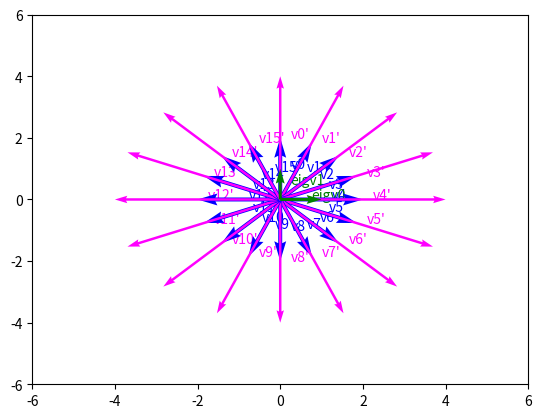
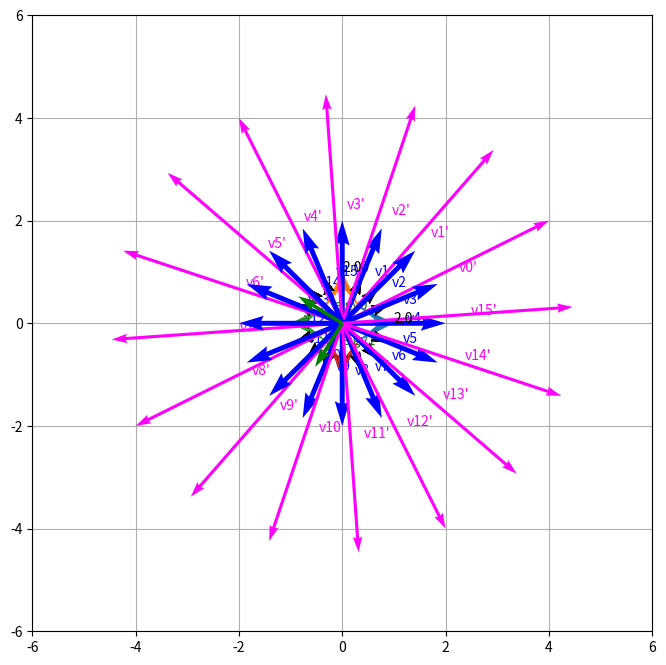
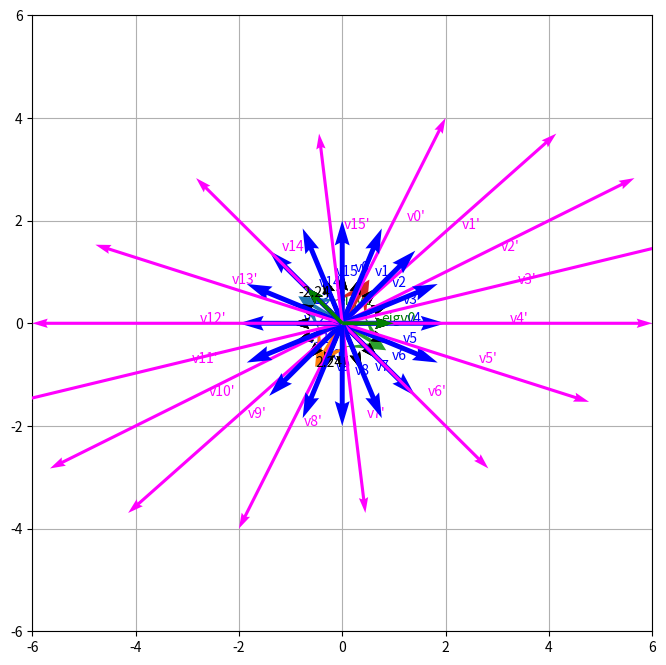
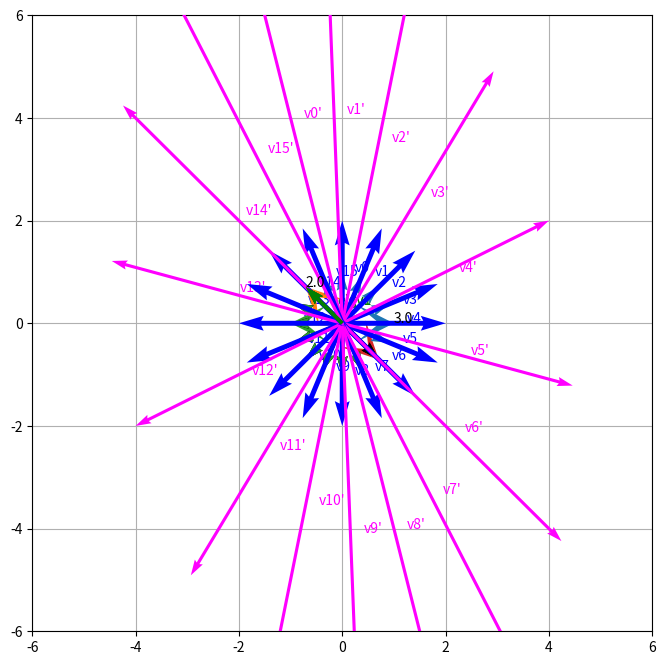
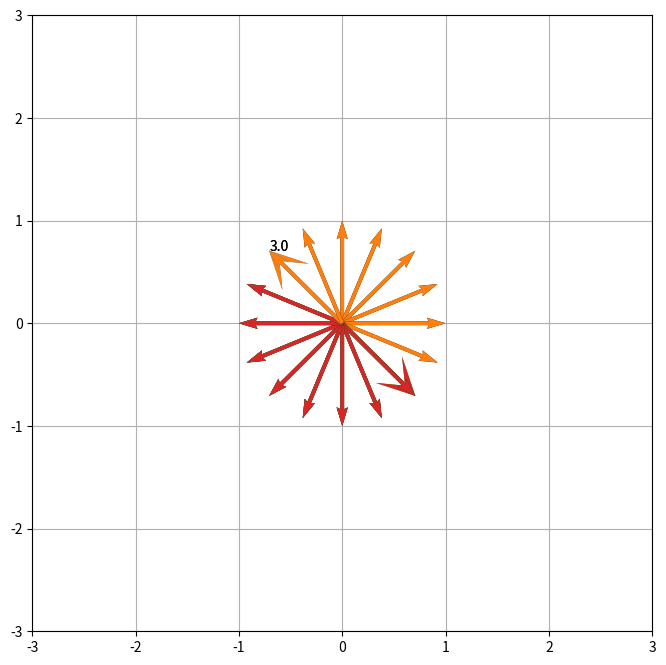

Source code (Python) for these figures, in order:
#!/usr/bin/env python
# -*- coding: utf-8 -*-
import numpy as np
import matplotlib.pyplot as plt


def vectors_uniform(k):
    """Uniformly generates k vectors."""
    vectors = []
    for a in np.linspace(0, 2 * np.pi, k, endpoint=False):
        vectors.append(2 * np.array([np.sin(a), np.cos(a)]))
    return vectors


def visualize_transformation(A, vectors):
    """Plots original and transformed vectors for a given 2x2 transformation matrix A and a list of 2D vectors."""
    for i, v in enumerate(vectors):
        # Plot original vector.
        plt.quiver(0.0, 0.0, v[0], v[1], width=0.008, color="blue", scale_units='xy', angles='xy', scale=1,
                   zorder=4)
        plt.text(v[0]/2 + 0.25, v[1]/2, "v{0}".format(i), color="blue")

        # Plot transformed vector.
        tv = A.dot(v)
        plt.quiver(0.0, 0.0, tv[0], tv[1], width=0.005, color="magenta", scale_units='xy', angles='xy', scale=1,
                   zorder=4)
        plt.text(tv[0] / 2 + 0.25, tv[1] / 2, "v{0}'".format(i), color="magenta")
    plt.xlim([-6, 6])
    plt.ylim([-6, 6])
    plt.margins(0.05)
    # Plot eigenvectors
    plot_eigenvectors(A)
    plt.show()


def visualize_vectors(vectors, color="green"):
    """Plots all vectors in the list."""
    for i, v in enumerate(vectors):
        plt.quiver(0.0, 0.0, v[0], v[1], width=0.006, color=color, scale_units='xy', angles='xy', scale=1,
                   zorder=4)
        plt.text(v[0] / 2 + 0.25, v[1] / 2, "eigv{0}".format(i), color=color)


def plot_eigenvectors(A):
    """Plots all eigenvectors of the given 2x2 matrix A."""
    # TODO: Zad. 4.1. Oblicz wektory własne A. Możesz wykorzystać funkcję np.linalg.eig
    values, eigvec = np.linalg.eig(A)
#     print(values)
#     print(eigvec)
#     print(np.transpose(eigvec))
#     eigvec = []
    # TODO: Zad. 4.1. Upewnij się poprzez analizę wykresów, że rysowane są poprawne wektory własne (łatwo tu o pomyłkę).
#     visualize_vectors(eigvec)
    visualize_vectors(np.transpose(eigvec))


def EVD_decomposition(A):
    # TODO: Zad. 4.2. Uzupełnij funkcję tak by obliczała rozkład EVD zgodnie z zadaniem.
    values, eigvec = np.linalg.eig(A)
    K = eigvec
    print("A: \n", A)
    print("K: \n", K)
    L = np.diag(values)
    print("L: \n", L)
    inv_K =  np.linalg.inv(K)
    print("K^-1: \n", inv_K)
    A2 = np.matmul(np.matmul(K,L), inv_K)
    print("A2: \n", A2)
    print("="*100)
    pass


def normalize(v):
    norm = np.linalg.norm(v)
    if norm == 0: 
       return v
    return v / norm
   
def plot_attractors(A, vectors):
    # TODO: Zad. 4.3. Uzupełnij funkcję tak by generowała wykres z atraktorami.
    import random 
    import matplotlib.colors as mcolors
    values, eigvecs = np.linalg.eig(A)
    eigvecs = np.transpose(eigvecs)
    
    # print("eigenvalues: \n", values)
    # print("eigvecs: \n", eigvecs)
    eigvecs = [np.array(el) for el in eigvecs]
    # Dodajemy wektory przeciwne do wektorów własnych.
    temp_eigvecs = eigvecs.copy()
    for el in temp_eigvecs:
        eigvecs.append(el*-1)
        
    plt.figure(figsize=(8,8))
    
    # Tworzymy kolory.
    colors = list(mcolors.TABLEAU_COLORS.values())
    if len(eigvecs) > len(colors):    
        colors = []
        for el in eigvecs:
            r = random.random()
            b = random.random()
            g = random.random()
            color = (r, g, b)
            colors.append(color)
    
    # Rysujemy wektory własne + wektory do nich przeciwne - krótsze wektory z ostrymi strzałkami.
    for i, el in enumerate(eigvecs):
        plt.quiver(0.0, 0.0, el[0], el[1], width=0.006, color=colors[i], scale_units='xy', angles='xy', scale=1, zorder=4,
           headwidth=10, headlength=10)
        if i < len(values):
            plt.text(el[0], el[1], round(values[i], 2), color="black", zorder=5)
            
   # Rysujemy podane w argumencie funkcji wektory w kolorze wektora własnego (lub przeciwnego), jeśli jest to ich atraktor.
    for v in vectors:
        v = normalize(v)
        temp = v.copy()
        make_black = True
        for i, eigvec in enumerate(eigvecs): 
            for j in range(100):
                temp = normalize(A.dot(temp))
                if (np.allclose(temp, eigvec, atol=0.01)):
                    plt.quiver(0.0, 0.0, v[0], v[1], width=0.006, color=colors[i], scale_units='xy', angles='xy', scale=1, zorder=4)
                    make_black = False
                    break

            if make_black:
                plt.quiver(0.0, 0.0, v[0], v[1], width=0.006, color='black', scale_units='xy', angles='xy', scale=1, zorder=4)


    plt.xlim([-3, 3])
    plt.ylim([-3, 3])
    plt.margins(0.05)
    plt.grid()
    plt.show()


def show_eigen_info(A, vectors):
    EVD_decomposition(A)
    visualize_transformation(A, vectors)
    plot_attractors(A, vectors)


if __name__ == "__main__":
    vectors = vectors_uniform(k=16)

    A = np.array([[2, 0],
                  [0, 2]])
    show_eigen_info(A, vectors)


    A = np.array([[-1, 2],
                  [2, 1]])
    show_eigen_info(A, vectors)


    A = np.array([[3, 1],
                  [0, 2]])
    show_eigen_info(A, vectors)


    A = np.array([[2, -1],
                  [1, 4]])
    show_eigen_info(A, vectors)